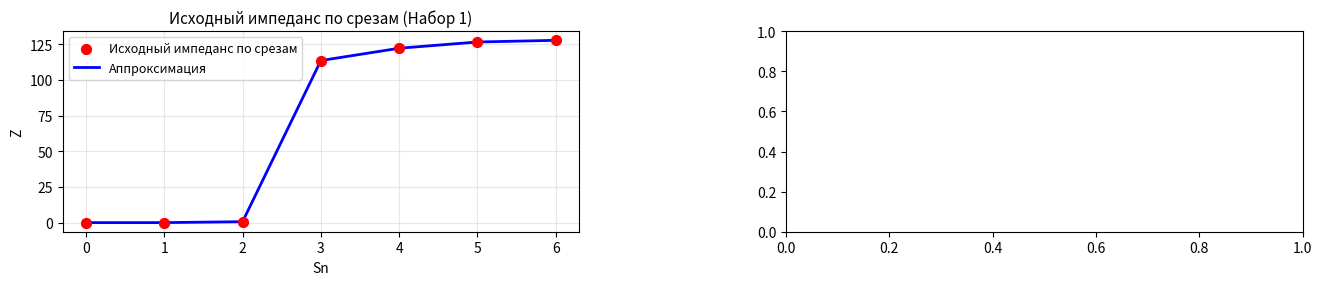

Write the Python code that produced this figure. (Note: this script raises an exception after producing the figure.)
import numpy as np
import matplotlib.pyplot as plt

Trans =	127.92323544263654
	
Cardiac = 4.307238406127593
I = 0.003

#solution1
#HEAD (Ω)
#1.4838443975950526E-8
#NECK (Ω)
#0.15511322631614757
#ARMPITS (Ω)
#9.750174651731388
#APERTURE (Ω)
#1.3593598607991795
#LEGS (Ω)
#0.283827138836417

#Trans = abs(TTR-TTL)/I
HEAD = 3.705497521098947E-4
NECK = 0.6009618641375063
ARMPITS = 13.423484744004607
APERTURE = 5.2044881729897
LEGS = 1.1123052317087403

#Trans2 = abs(TTR2-TTL2)/I
#print("Trans1", Trans, "\nTrans2", Trans2)
#solution2
#HEAD2 (Ω)
#6.070115417923033E-8
#NECK2 (Ω)
#0.6346413675457745
#ARMPITS2 (Ω)
#14.20595410306176
#APERTURE2 (Ω)
#5.562291406128914
#LEGS2 (Ω)
#1.183666781583348

HEAD2 = 6.070115417923033E-8
NECK2 = 0.6346413675457745
ARMPITS2 = 14.20595410306176
APERTURE2 = 5.562291406128914
LEGS2 = 1.183666781583348


#solution3
#HEAD3 (Ω)
#2.025927435409718E-9
#NECK3 (Ω)
#0.021156609689146354
#ARMPITS3 (Ω)
#2.4502168599448044
#APERTURE3 (Ω)
#1.0847472289690312
#LEGS3 (Ω)
#0.0532730965080836

HEAD3 = 2.025927435409718E-9
NECK3 = 0.021156609689146354
ARMPITS3 = 2.4502168599448044
APERTURE3 = 1.0847472289690312
LEGS3 = 0.0532730965080836
# 1. Ввод данных (пример с тестовыми данными)
x = np.array([0, 1, 2, 3, 4, 5, 6])
#y = np.array([0, HEAD, NECK, Trans-ARMPITS, Trans-APERTURE, Trans-LEGS, Trans])

y = np.array([0, HEAD2, NECK2, Trans-ARMPITS2, Trans-APERTURE2, Trans-LEGS2, Trans])
y2 = np.array([0, HEAD3, NECK3, Cardiac-ARMPITS3, Cardiac-APERTURE3, Cardiac-LEGS3, Cardiac])
# print("Производная:", dy_dx)
solution2 = [0,HEAD2, NECK2, ARMPITS2, APERTURE2, LEGS2,0]
solution3 = [0,HEAD3, NECK3, ARMPITS3, APERTURE3, LEGS3,0]
# x1 = np.array([0, 1, 2, 3, 4])
# y1 = np.array([])

# Замените массивы x и y своими данными, например:
# x = np.array([ваши_значения])
# y = np.array([ваши_значения])

# 2. Вычисление производной (центральные разности)


def compute_derivative(x, y):
    dy_dx = np.zeros_like(y)

    # Центральные разности для внутренних точек
    for i in range(1, len(y)-1):
        dy_dx[i] = (y[i+1] - y[i-1]) / (x[i+1] - x[i-1])

    # Односторонние разности для краев
    dy_dx[0] = (y[1] - y[0]) / (x[1] - x[0])
    dy_dx[-1] = (y[-1] - y[-2]) / (x[-1] - x[-2])

    return dy_dx


dy_dx = compute_derivative(x, y)

dy2_dx = compute_derivative(x, y2)

x_centers = []
widths = []
for i in range(len(x)-1):
    center = (x[i] + x[i+1]) / 2
    width = x[i+1] - x[i]
    x_centers.append(center)
    widths.append(width)
#print ("diff dy/dx", dy_dx)
# Создаем фигуру с сеткой 3x2 (3 строки, 2 столбца)
fig = plt.figure(figsize=(16, 10))

# Задаем сетку для размещения графиков и таблицы
gs = plt.GridSpec(3, 2, height_ratios=[1, 1, 1.2], hspace=0.3, wspace=0.4)

# График 1: Исходный импеданс по срезам (первый набор данных)
ax1 = fig.add_subplot(gs[0, 0])
ax1.scatter(x, y, color='red', label='Исходный импеданс по срезам', zorder=3, s=50)
ax1.plot(x, y, 'b-', label='Аппроксимация', linewidth=2)
ax1.set_xlabel('Sn', fontsize=10)
ax1.set_ylabel('Z', fontsize=10)
ax1.set_title('Исходный импеданс по срезам (Набор 1)', fontsize=11)
ax1.grid(True, alpha=0.3)
ax1.legend(fontsize=9)

#График 2: Производная первого набора данных
ax2 = fig.add_subplot(gs[0, 1])
ax2.bar(x_centers, dy_dx, width=widths, align='center', edgecolor='black', alpha=0.7, color='lightcoral', label='Гистограмма')
#ax2.step(x, dy_dx, 'm-', label='Производная (аппроксимация)', linewidth=2, where='mid')
ax2.axhline(y=0, color='black', linestyle='--', alpha=0.3)
ax2.set_xlabel('Sn', fontsize=10)
ax2.set_ylabel('dZ/dx', fontsize=10)
ax2.set_title('Производная импеданса по оси X (Набор 1)', fontsize=11)
ax2.grid(True, alpha=0.3)
ax2.legend(fontsize=9)

#ax2 = fig.add_subplot(gs[0, 1])
#bar_width = 0.6
#ax2.bar(x, dy_dx, width=bar_width, color='magenta', edgecolor='darkmagenta', 
#        label='Производная (гистограмма)', alpha=0.7)
#ax2.axhline(y=0, color='black', linestyle='--', alpha=0.3)
#ax2.set_xlabel('Sn', fontsize=10)
#ax2.set_ylabel('dZ/dx', fontsize=10)
#ax2.set_title('Производная импеданса по оси X (Набор 1)', fontsize=11)
#ax2.grid(True, alpha=0.3, axis='y')
#ax2.legend(fontsize=9)

# График 3: Второй набор данных
ax3 = fig.add_subplot(gs[1, 0])
ax3.scatter(x, y2, color='green', label='Импеданс 2', zorder=3, s=50)
ax3.plot(x, y2, 'g-', label='Аппроксимация', linewidth=2)
ax3.axhline(y=0, color='black', linestyle='--', alpha=0.3)
ax3.set_xlabel('Sn', fontsize=10)
ax3.set_ylabel('Z2', fontsize=10)
ax3.set_title('Исходный импеданс по срезам (Набор 2)', fontsize=11)
ax3.grid(True, alpha=0.3)
ax3.legend(fontsize=9)

# График 4: Производная второго набора данных
ax4 = fig.add_subplot(gs[1, 1])
ax4.step(x, dy2_dx, 'c-', label='Производная (аппроксимация)', linewidth=2, where='mid')
ax4.axhline(y=0, color='black', linestyle='--', alpha=0.3)
ax4.set_xlabel('Sn', fontsize=10)
ax4.set_ylabel('dZ2/dx', fontsize=10)
ax4.set_title('Производная импеданса по оси X (Набор 2)', fontsize=11)
ax4.grid(True, alpha=0.3)
ax4.legend(fontsize=9)

# Таблица с данными (занимает всю ширину нижней строки)
ax_table = fig.add_subplot(gs[2, :])
ax_table.axis('tight')
ax_table.axis('off')

# Создаем таблицу с данными
table_data = []
headers = ['№', 'H', 'int1', 'Z', 'dZ/dx', 'int2', 'Z2', 'dZ2/dx']

for i in range(len(x)):
    table_data.append([
        i+1,
        f"{x[i]:.1f}",
        f"{solution2[i]:.12f}",
        f"{y[i]:.12f}",
        f"{dy_dx[i]:.12f}",
        f"{solution3[i]:.12f}",
        f"{y2[i]:.12f}",
        f"{dy2_dx[i]:.12f}"
    ])

# Создаем таблицу
table = ax_table.table(cellText=table_data, 
                       colLabels=headers,
                       cellLoc='center',
                       loc='center',
                       colWidths=[0.05, 0.05, 0.2, 0.2, 0.2, 0.2, 0.2, 0.2])

# Настраиваем стиль таблицы
table.auto_set_font_size(False)
table.set_fontsize(9)
table.scale(1, 1.8)

# Цвета заголовков
for i in range(len(headers)):
    table[(0, i)].set_facecolor('#DDDDDD')
    table[(0, i)].set_text_props(weight='bold')

# Заголовок для таблицы
ax_table.set_title('Таблица значений импедансов и их производных', fontsize=12, pad=20)

plt.suptitle('Анализ импедансов по срезам тела', fontsize=14, y=0.98)
plt.tight_layout()
plt.show()

# Вывод точек в консоль
print("=" * 80)
print("РАСЧЕТНЫЕ ДАННЫЕ")
print("=" * 80)
print(f"Trans1 = {Trans}")
#print(f"Trans2 = {Trans2}")
print()

#print("Набор данных 1:")
#print(f"{'Sn':<5} {'Z':<15}")
#for i in range(len(x)):
#    print(f"{x[i]:<5} {y[i]:<15.6f}")
#
#print("\nНабор данных 2:")
#print(f"{'Sn':<5} {'Z2':<15}")
#for i in range(len(x)):
#    print(f"{x[i]:<5} {y2[i]:<15.6f}")
#
#print("\nПроизводные:")
#print(f"{'Sn':<5} {'dZ/dx':<15} {'dZ2/dx':<15}")
#for i in range(len(x)):
#    print(f"{x[i]:<5} {dy_dx[i]:<15.6f} {dy2_dx[i]:<15.6f}")
#print("=" * 80)
